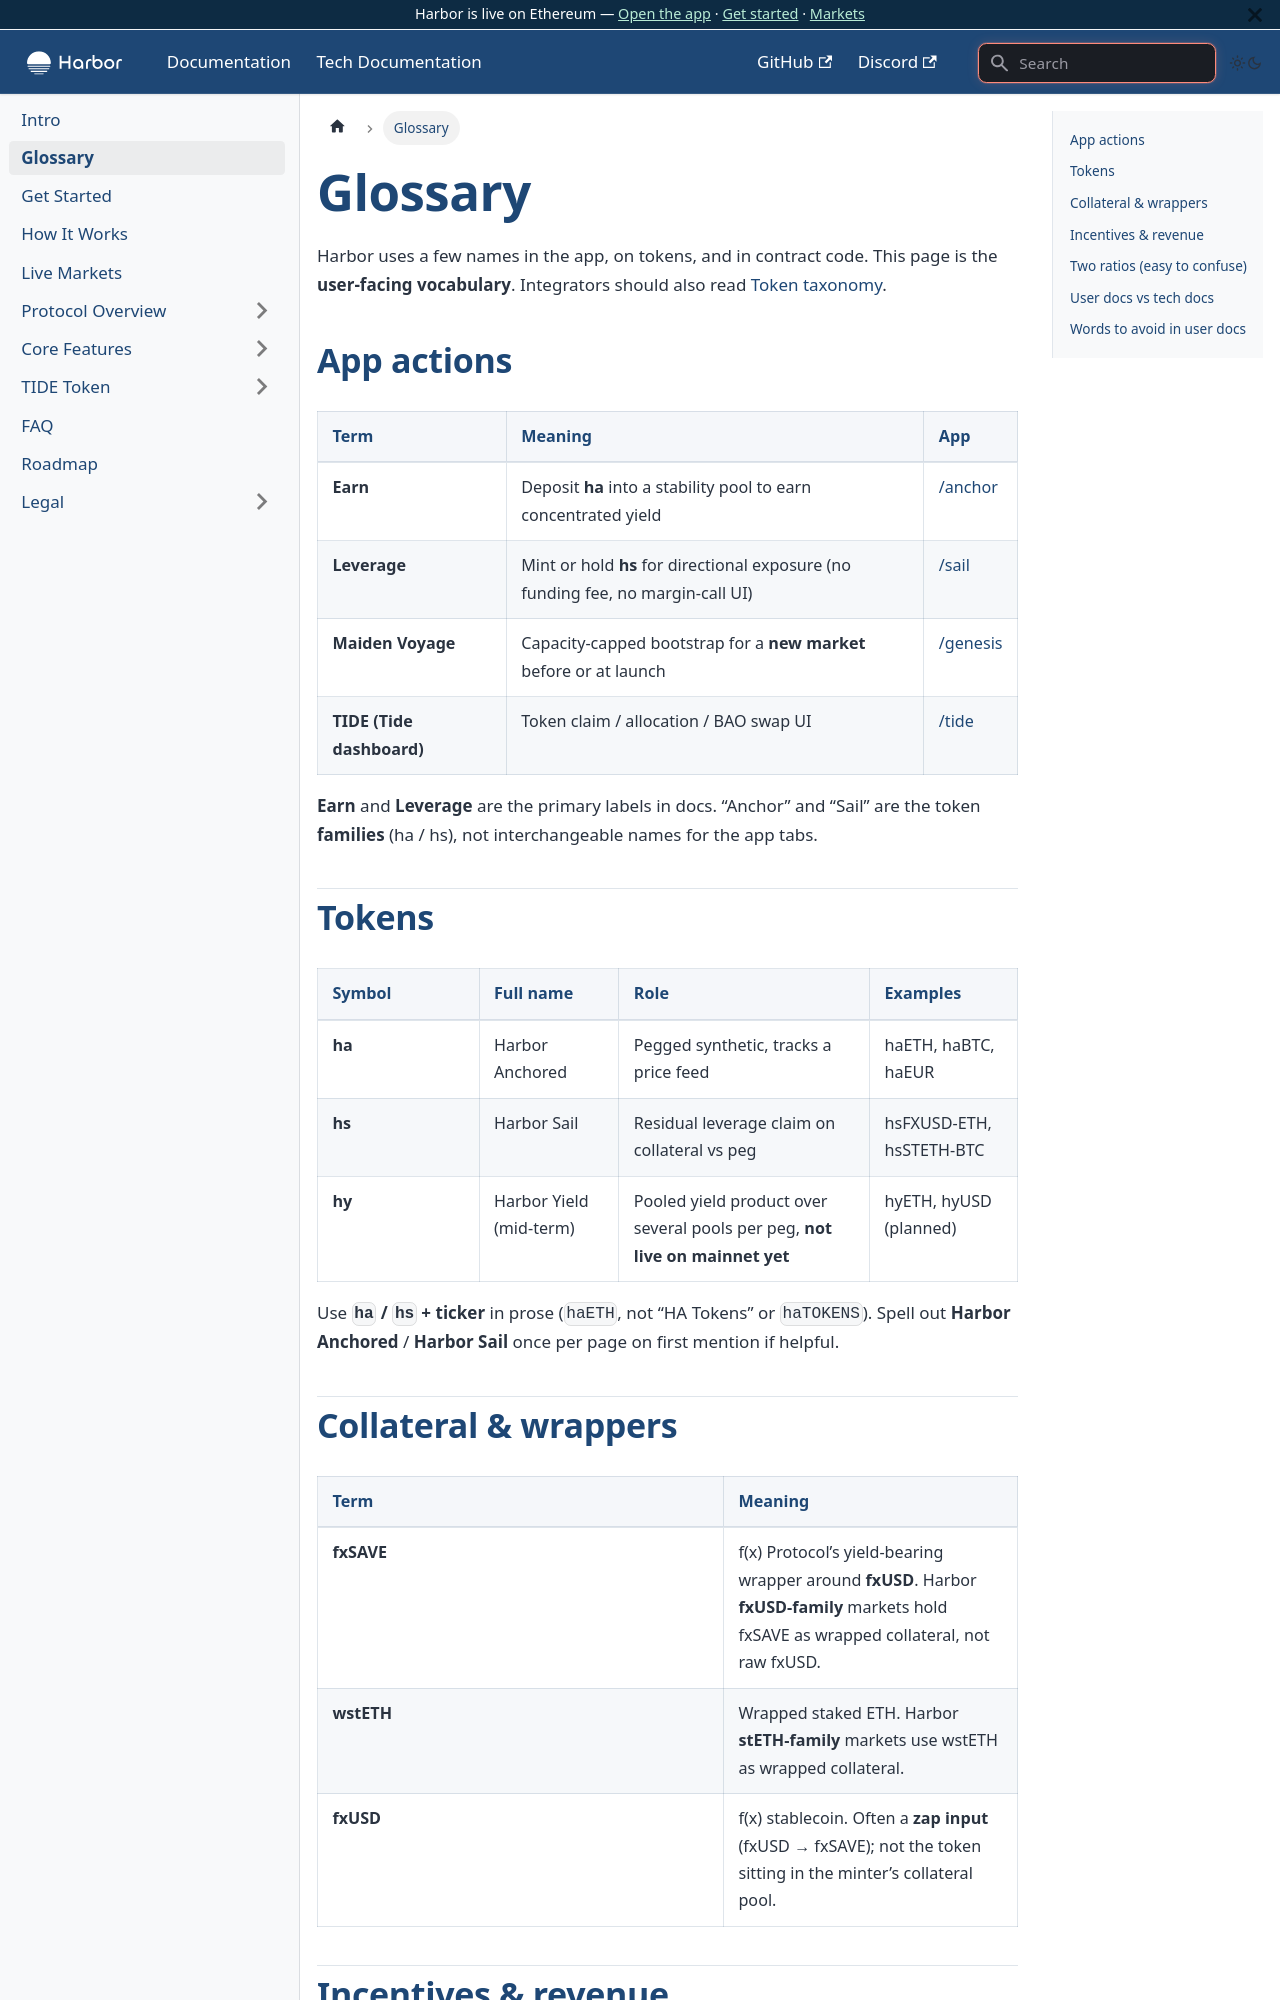

repository: baofinance/harbor-docs · page: glossary/index.html · generator: docusaurus

---
sidebar_position: 2
---

# Glossary

Harbor uses a few names in the app, on tokens, and in contract code. This page is the **user-facing vocabulary**. Integrators should also read [Token taxonomy](/tech-docs/integrators/token-taxonomy).

## App actions

| Term | Meaning | App |
| ---- | ------- | --- |
| **Earn** | Deposit **ha** into a stability pool to earn concentrated yield | [/anchor](https://app.harborfinance.io/anchor) |
| **Leverage** | Mint or hold **hs** for directional exposure (no funding fee, no margin-call UI) | [/sail](https://app.harborfinance.io/sail) |
| **Maiden Voyage** | Capacity-capped bootstrap for a **new market** before or at launch | [/genesis](https://app.harborfinance.io/genesis) |
| **TIDE (Tide dashboard)** | Token claim / allocation / BAO swap UI | [/tide](https://app.harborfinance.io/tide) |

**Earn** and **Leverage** are the primary labels in docs. “Anchor” and “Sail” are the token **families** (ha / hs), not interchangeable names for the app tabs.

## Tokens

| Symbol | Full name | Role | Examples |
| ------ | --------- | ---- | -------- |
| **ha** | Harbor Anchored | Pegged synthetic, tracks a price feed | haETH, haBTC, haEUR |
| **hs** | Harbor Sail | Residual leverage claim on collateral vs peg | hsFXUSD-ETH, hsSTETH-BTC |
| **hy** | Harbor Yield (mid-term) | Pooled yield product over several pools per peg, **not live on mainnet yet** | hyETH, hyUSD (planned) |

Use **`ha` / `hs` + ticker** in prose (`haETH`, not “HA Tokens” or `haTOKENS`). Spell out **Harbor Anchored** / **Harbor Sail** once per page on first mention if helpful.
